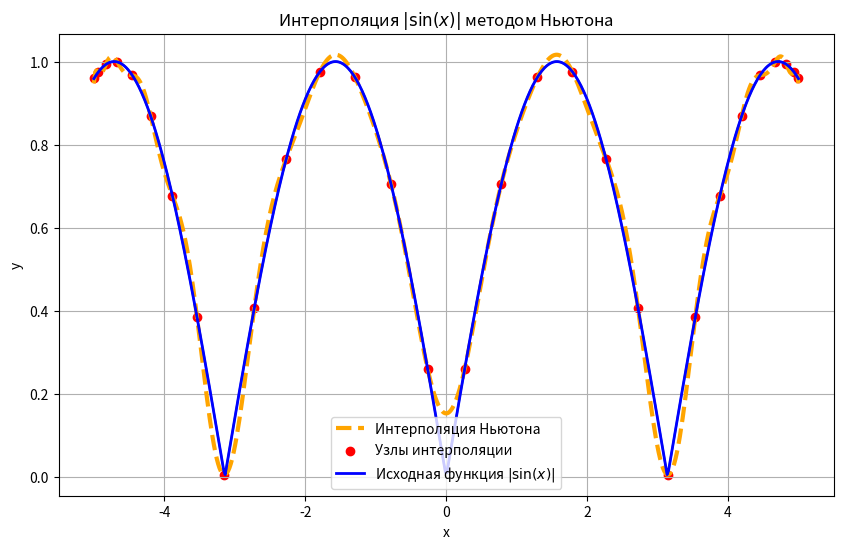

The script that saved this image:
import math

import numpy as np
from matplotlib import pyplot as plt


def newton_interpolation(x, y):
    """
    Вычисление коэффициентов многочлена Ньютона
    :param x: начальные данные: точки х
    :param y: начальные данные: точки y
    :return: массив коэффициентов многочлена
    """
    n = len(x)
    coeffs = np.zeros((n, n)) # для вычисления создается матрица, итоговый массив будет лежать в первой ее строке - coeffs[0]
    # по диагонали начальные данные точек y
    # вычисление разделенных разностей
    for i in range(n):
        coeffs[i][i] = y[i]
    # вычисление остальных коэффициентов по реккурентной формуле
    for i in range(n - 2, -1, -1):
        for j in range(i+1, n):
            coeffs[i][j] = (coeffs[i+1][j] - coeffs[i][j-1])/(x[j] - x[i])
    return coeffs[0]


def valueInX(coeffs, x, x_nodes):
    """
    Вычисляет значение многочлена Ньютона в заданной точке x
    :param coeffs: коэффициенты многочлена Pn(x) = a_0 + a_1 * (x - x_0) + ... + a_n * (x - x_0)(x - x_1) ... (x - x_{n-1})
    :param x:
    :param x_nodes: начальные точки х-ов
    :return: значение многочлена в точке
    """
    y = 0
    for i in range(len(coeffs)):
        p = coeffs[i]
        for j in range(0,i):
            p *= (x - x_nodes[j])
        y += p
    return y
if __name__ == "__main__":
    start = -5
    end = 5
    n = 30
    # стартовые точки
    #x_start = np.linspace(start, end, n) # равномерная сетка
    # Чебышевская сетка
    x_start = np.ones(n)
    for i in range(n):
        # формула нахождения узлов Чебышева
        x_start[i] = 1/2 * (start + end) + 1/2 * (end - start) * math.cos((2 * (i+1) - 1) / (2*n) * math.pi )
    y_start = np.abs(np.sin(x_start))

    x_new = np.linspace(start, end, 500)
    y_new = np.zeros(len(x_new))
    # коэффициенты многочлена Ньютона
    coeffs = newton_interpolation(x_start, y_start)

    # вычисление по многочлену Ньютона новых точек
    for i in range(len(x_new)):
        y_new[i] = valueInX(coeffs, x_new[i], x_start)
    # построение графиков
    plt.figure(figsize=(10, 6))
    plt.plot(x_new, y_new, linewidth = 3, color = "orange", label="Интерполяция Ньютона", linestyle="--")

    x_sin = np.linspace(start, end, 500)
    y_sin = np.abs(np.sin(x_sin))
    plt.scatter(x_start, y_start, color="red", label="Узлы интерполяции")
    plt.plot(x_sin, y_sin)
    plt.plot(x_sin, y_sin, color = "blue", label="Исходная функция $|\sin(x)|$", linewidth=2)

    plt.xlabel("x")
    plt.ylabel("y")
    plt.title("Интерполяция $|\sin(x)|$ методом Ньютона")
    plt.legend()
    plt.grid(True)
    plt.show()
